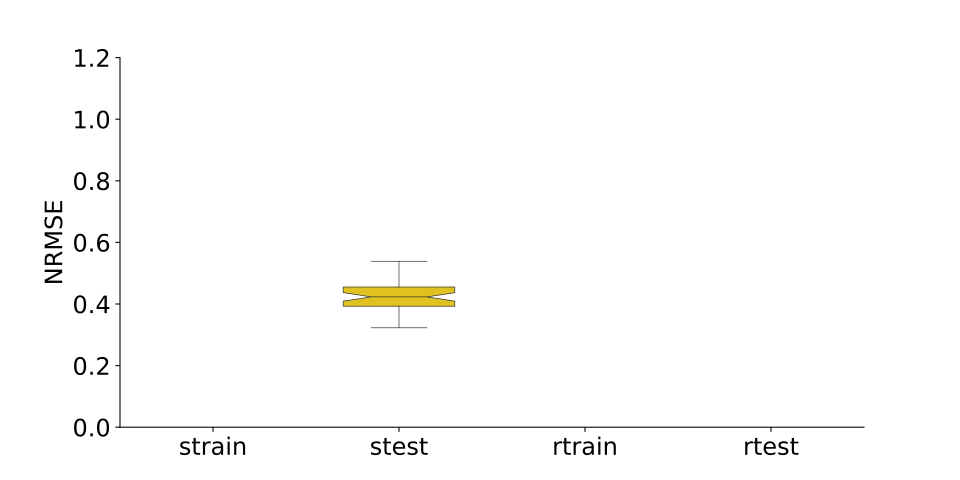

Source data for this figure (header and first rows):
, strain, stest, rtrain, rtest
0, 0.3285, 0.3606, 1.514, 1.529
1, 0.3382, 0.3925, 1.555, 1.5
2, 0.385, 0.4833, 1.467, 1.587
3, 0.3842, 0.4497, 1.311, 1.706
4, 0.4166, 0.5269, 1.246, 1.317
5, 0.3282, 0.4438, 1.67, 1.599
6, 0.3792, 0.4509, 1.539, 1.615
7, 0.362, 0.4082, 1.277, 1.268
8, 0.3329, 0.4226, 1.392, 1.413
9, 0.3567, 0.4536, 1.471, 1.519
10, 0.4089, 0.498, 1.467, 1.498
11, 0.4082, 0.4504, 1.489, 1.559
12, 0.3248, 0.4356, 1.289, 1.598
13, 0.4208, 0.5143, 1.489, 1.58
14, 0.3152, 0.3877, 1.179, 1.161
15, 0.337, 0.395, 1.565, 1.524
16, 0.3481, 0.4202, 1.469, 1.638
17, 0.3473, 0.4614, 1.373, 1.483
18, 0.3042, 0.3362, 1.414, 1.45
19, 0.3172, 0.3884, 1.513, 1.608
20, 0.345, 0.3938, 1.371, 1.489
21, 0.3819, 0.4653, 1.505, 1.682
22, 0.397, 0.4132, 1.535, 1.517
23, 0.3335, 0.3806, 1.372, 1.351
24, 0.3475, 0.395, 1.468, 1.544
25, 0.3763, 0.4268, 1.25, 1.584
26, 0.3319, 0.4099, 1.449, 1.586
27, 0.4369, 0.4806, 1.686, 1.704
28, 0.3925, 0.4796, 1.473, 1.623
29, 0.3221, 0.3877, 1.742, 1.618
30, 0.3157, 0.3422, 1.379, 1.394
31, 0.4396, 0.4954, 1.538, 1.495
32, 0.4041, 0.445, 1.667, 1.6
33, 0.3806, 0.4698, 1.379, 1.325
34, 0.3935, 0.4557, 1.608, 1.693
35, 0.2724, 0.3227, 1.384, 1.447
36, 0.3258, 0.4105, 1.587, 1.596
37, 0.3434, 0.402, 1.518, 1.628
38, 0.47, 0.5388, 1.104, 1.227
39, 0.3668, 0.4212, 1.541, 1.527
40, 0.3256, 0.3858, 1.545, 1.66
41, 0.38, 0.452, 1.302, 2.013
42, 0.3613, 0.4235, 1.424, 1.499
43, 0.3179, 0.3732, 1.476, 1.433
44, 0.3431, 0.4101, 1.471, 1.522
45, 0.3116, 0.3285, 1.47, 1.526
46, 0.4191, 0.4577, 1.338, 1.334
47, 0.3689, 0.4296, 1.558, 1.639
48, 0.2832, 0.3335, 1.408, 1.63
49, 0.3725, 0.4321, 1.401, 1.397
